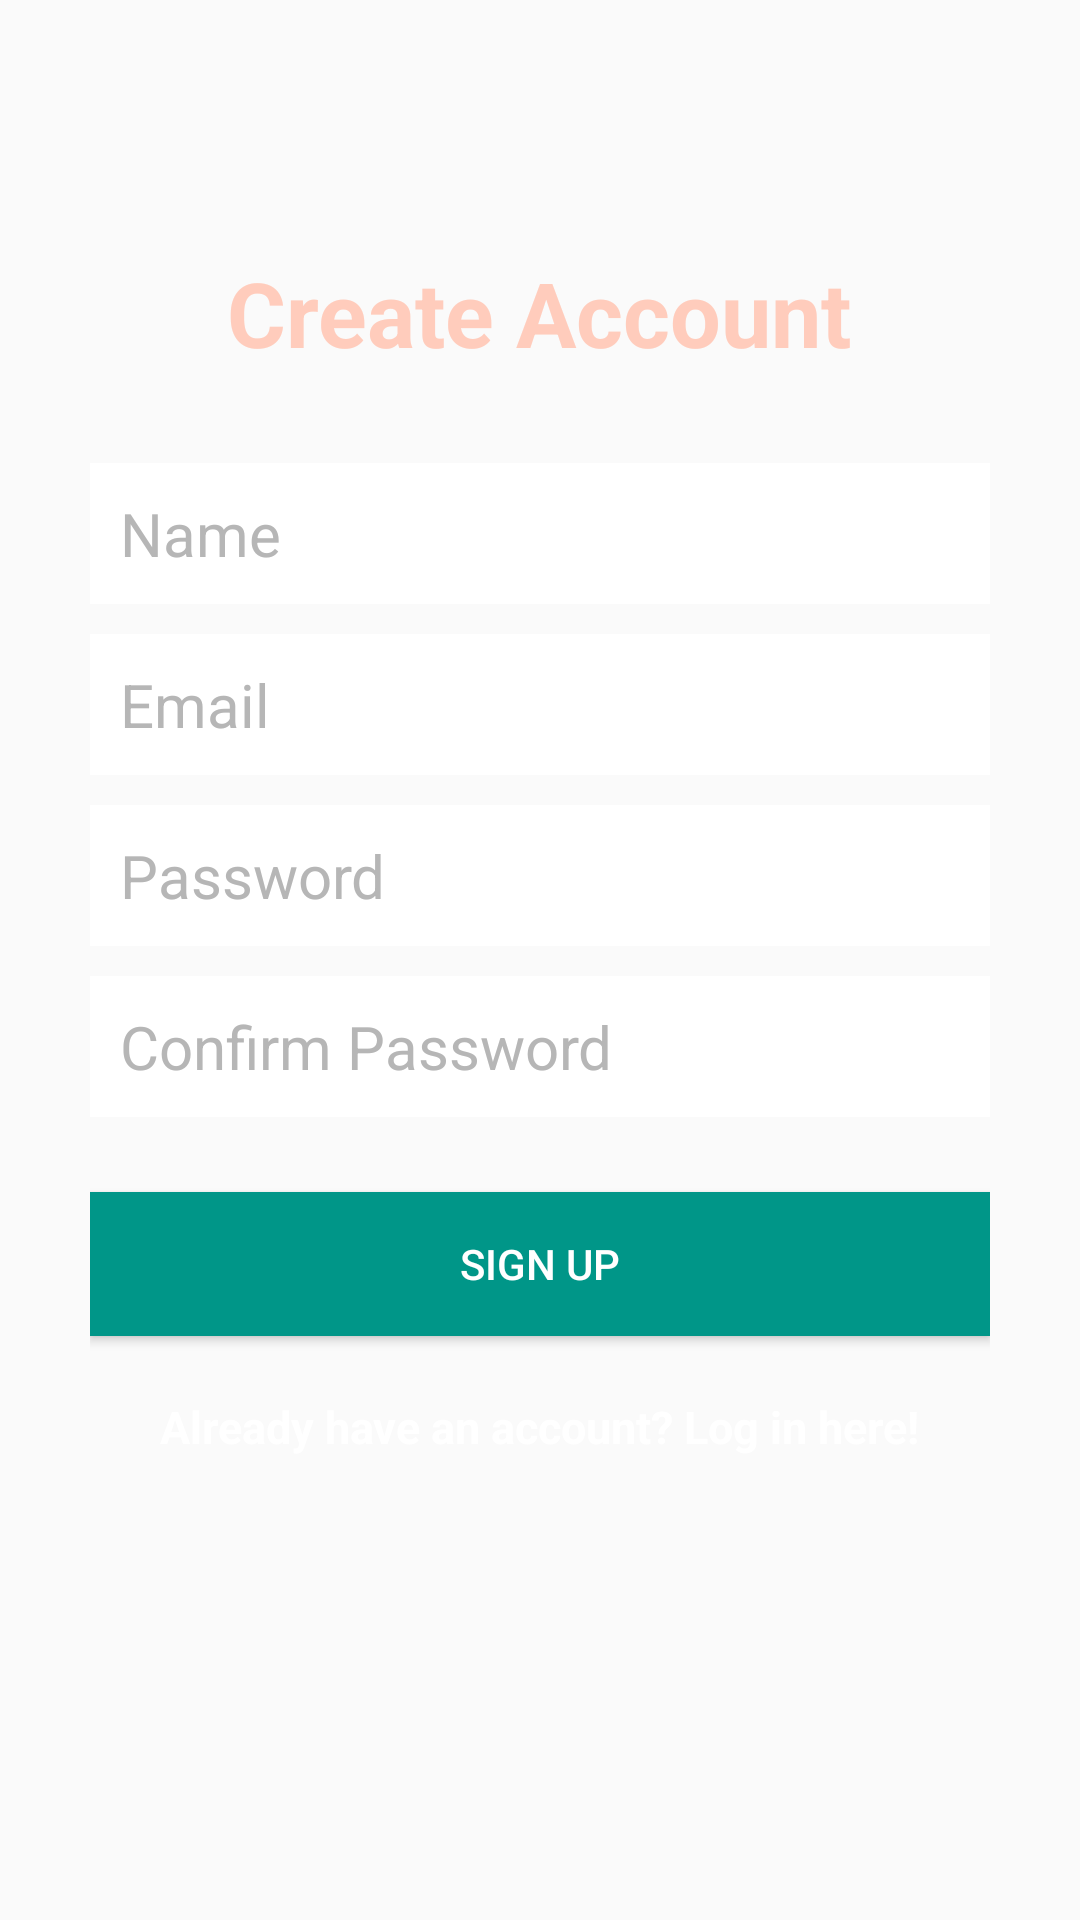

Here is an Android app screen rendered from its layout file. Give the layout XML and the strings, colors and styles it references.
<!-- AndroidManifest.xml: application theme AppTheme -->
<!-- res/layout/activity_create_account.xml -->
<?xml version="1.0" encoding="utf-8"?>
<RelativeLayout xmlns:android="http://schemas.android.com/apk/res/android"
    xmlns:app="http://schemas.android.com/apk/res-auto"
    xmlns:tools="http://schemas.android.com/tools"
    android:layout_width="match_parent"
    android:layout_height="match_parent"
    tools:context=".CreateAccountActivity">
    <LinearLayout
        android:orientation="vertical"
        android:layout_width="match_parent"
        android:layout_height="wrap_content"
        android:padding="30dp"
        android:layout_centerVertical="true"
        android:layout_centerHorizontal="true"
        android:id="@+id/linearLayout">
        <EditText
            android:id="@+id/nameEditText"
            android:layout_width="match_parent"
            android:layout_height="wrap_content"
            android:background="@android:color/white"
            android:hint="Name"
            android:nextFocusDown="@+id/passwordEditText"
            android:padding="10dp"
            android:layout_marginBottom="10dp"
            android:textColor="@android:color/black"
            android:textColorHint="@color/colorDivider"
            android:textSize="20sp" />
        <EditText
            android:id="@+id/emailEditText"
            android:layout_width="match_parent"
            android:layout_height="wrap_content"
            android:background="@android:color/white"
            android:hint="Email"
            android:inputType="textEmailAddress"
            android:nextFocusDown="@+id/passwordEditText"
            android:padding="10dp"
            android:layout_marginBottom="10dp"
            android:textColor="@android:color/black"
            android:textColorHint="@color/colorDivider"
            android:textSize="20sp" />

        <EditText
            android:id="@+id/passwordEditText"
            android:layout_width="match_parent"
            android:layout_height="wrap_content"
            android:background="@android:color/white"
            android:hint="Password"
            android:inputType="textPassword"
            android:nextFocusDown="@+id/passwordEditText"
            android:padding="10dp"
            android:layout_marginBottom="10dp"
            android:textColor="@android:color/black"
            android:textColorHint="@color/colorDivider"
            android:textSize="20sp" />

        <EditText
            android:id="@+id/confirmPasswordEditText"
            android:layout_width="match_parent"
            android:layout_height="wrap_content"
            android:background="@android:color/white"
            android:hint="Confirm Password"
            android:inputType="textPassword"
            android:nextFocusDown="@+id/passwordEditText"
            android:padding="10dp"
            android:layout_marginBottom="10dp"
            android:textColor="@android:color/black"
            android:textColorHint="@color/colorDivider"
            android:textSize="20sp" />


        <Button
            android:id="@+id/createUserButton"
            android:layout_width="match_parent"
            android:layout_height="wrap_content"
            android:padding="10dp"
            android:text="Sign up"
            android:background="@color/colorAccent"
            android:layout_marginTop="15dp"
            android:textColor="@color/colorTextIcons" />

        <TextView
            android:layout_width="wrap_content"
            android:layout_height="wrap_content"
            android:layout_marginTop="20dp"
            android:textColor="@color/colorTextIcons"
            android:textStyle="bold"
            android:textSize="15sp"
            android:text="Already have an account? Log in here!"
            android:id="@+id/loginTextView"
            android:layout_gravity="center_horizontal" />

    </LinearLayout>
    <TextView
        android:layout_width="wrap_content"
        android:layout_height="wrap_content"
        android:text="Create Account"
        android:textColor="@color/colorPrimaryLight"
        android:textSize="30dp"
        android:textStyle="bold"
        android:layout_above="@+id/linearLayout"
        android:layout_centerHorizontal="true" />
</RelativeLayout>
<!-- resources referenced by this layout -->
<resources>
  <color name="colorAccent">#009688</color>
  <color name="colorDivider">#B6B6B6</color>
  <color name="colorPrimaryLight">#FFCCBC</color>
  <color name="colorTextIcons">#FFFFFF</color>
  <style name="AppTheme" parent="Theme.AppCompat.Light.DarkActionBar">
          
          <item name="colorPrimary">@color/colorPrimary</item>
          <item name="colorPrimaryDark">@color/colorPrimaryDark</item>
          <item name="colorAccent">@color/colorAccent</item>
      </style>
  <color name="colorPrimary">#009688</color>
  <color name="colorPrimaryDark">#009688</color>
</resources>
